6-way image classification set "separate-dataset" from GitHub (brunofaria27/image-processing); label vocabulary: ASC H, ASC US, HSIL, LSIL, negative for intraepithelial lesion, SCC.

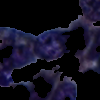
Label: HSIL

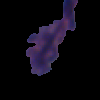
Label: ASC US

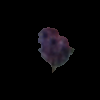
Label: ASC H

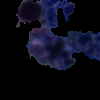
Label: SCC

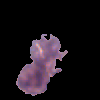
Label: LSIL

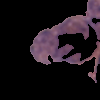
Label: ASC US
